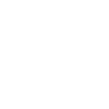
t = 0.00 s
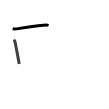
t = 1.75 s
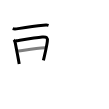
t = 3.50 s
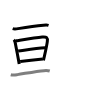
t = 5.50 s
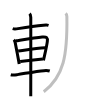
t = 7.25 s
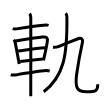
t = 9.00 s

The animated SVG that drew these frames (rendered in a browser with its animation timeline set to each time). Animation: 9 SMIL elements (animate=9); one cycle of 9.00 s.

<svg width="109px" height="109px" viewBox="0 0 px 109px" xmlns="http://www.w3.org/2000/svg" xmlns:xlink="http://www.w3.org/1999/xlink" xml:space="preserve" version="1.1"  baseProfile="full">
<path d="M12.68,28.61c1.7,0.51,3.64,0.27,5.45,0c6.55-0.97,16.81-2.44,25.26-3.35c1.48-0.16,3.73-0.36,5.16,0.09" style="fill:none;stroke:black;stroke-width:3;opacity:0">
  <animate attributeType="CSS" attributeName="opacity" from="0" to="1" begin="0s" dur="1s" repeatCount="Indefinite" fill="freeze" />
</path>
<path d="M13.81,39.77c0.77,0.77,1.19,1.73,1.39,2.85c0.44,2.38,2.19,11.42,3.23,17c0.42,2.26,0.72,3.95,0.77,4.39" style="fill:none;stroke:black;stroke-width:3;opacity:0">
  <animate attributeType="CSS" attributeName="opacity" from="0" to="1" begin="1s" dur="1s" repeatCount="Indefinite" fill="freeze" />
</path>
<path d="M15.87,40.84c7.26-1.15,19.7-3.25,26.38-3.85c4.39-0.39,5.63,0.27,5.06,4.65c-0.34,2.58-1.73,9.34-2.84,14.25c-0.41,1.83-0.79,3.4-1.05,4.4" style="fill:none;stroke:black;stroke-width:3;opacity:0">
  <animate attributeType="CSS" attributeName="opacity" from="0" to="1" begin="2s" dur="1s" repeatCount="Indefinite" fill="freeze" />
</path>
<path d="M18.14,50.92c8.5-1.05,17.86-2.42,26.97-3.06" style="fill:none;stroke:black;stroke-width:3;opacity:0">
  <animate attributeType="CSS" attributeName="opacity" from="0" to="1" begin="3s" dur="1s" repeatCount="Indefinite" fill="freeze" />
</path>
<path d="M20.18,61.5c6.6-0.88,12.82-1.62,22.61-2.53" style="fill:none;stroke:black;stroke-width:3;opacity:0">
  <animate attributeType="CSS" attributeName="opacity" from="0" to="1" begin="4s" dur="1s" repeatCount="Indefinite" fill="freeze" />
</path>
<path d="M10.78,74.71c2.09,0.65,4.49,0.23,6.58-0.09c8.46-1.31,19.56-3.46,26.65-3.95c1.94-0.13,3.85-0.23,5.72,0.35" style="fill:none;stroke:black;stroke-width:3;opacity:0">
  <animate attributeType="CSS" attributeName="opacity" from="0" to="1" begin="5s" dur="1s" repeatCount="Indefinite" fill="freeze" />
</path>
<path d="M29.55,13.63c0.84,0.84,1.14,2.51,1.23,3.65c0.06,0.81,0.01,53.94-0.02,72.6c-0.01,3.82-0.01,6.2-0.01,6.38" style="fill:none;stroke:black;stroke-width:3;opacity:0">
  <animate attributeType="CSS" attributeName="opacity" from="0" to="1" begin="6s" dur="1s" repeatCount="Indefinite" fill="freeze" />
</path>
<path d="M65.62,13.38c0.88,0.88,1.23,1.99,1.25,3.12c0.62,39-3.12,59.88-23.12,75.25" style="fill:none;stroke:black;stroke-width:3;opacity:0">
  <animate attributeType="CSS" attributeName="opacity" from="0" to="1" begin="7s" dur="1s" repeatCount="Indefinite" fill="freeze" />
</path>
<path d="M53,47.25c2.32,0.31,3.87-0.1,6.02-0.95c5.83-2.32,17.75-7.03,19.73-7.8c2.25-0.88,4.36,0.67,3.75,3.5c-1.62,7.5-4.25,21-5.75,31.5c-1.94,13.55-0.25,18.25,9.75,18.25c9.75,0,11.25-1,11.25-7.5" style="fill:none;stroke:black;stroke-width:3;opacity:0">
  <animate attributeType="CSS" attributeName="opacity" from="0" to="1" begin="8s" dur="1s" repeatCount="Indefinite" fill="freeze" />
</path>
</svg>
